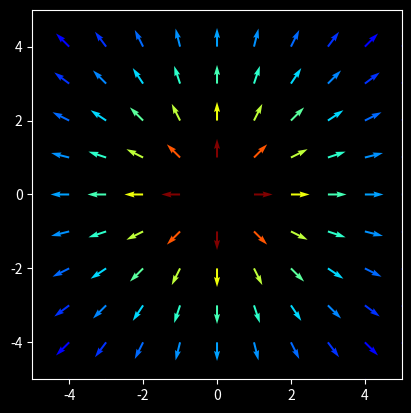

This chart was generated by the following Python code: (Note: this script raises an exception after producing the figure.)
import numpy as np
import matplotlib.pyplot as plt

x, y = np.meshgrid(np.linspace(-5, 5, 11), np.linspace(-5, 5, 11))

r = np.sqrt(x**2 + y**2)
r[r == 0] = np.nan 

u = 2*x / r
v = 2*y / r

magnitude = 100 / r**(1/30)

plt.style.use('dark_background')
plt.quiver(x, y, u, v, magnitude, cmap="jet")
plt.xlim(-5, 5)
plt.ylim(-5, 5)
plt.gca().set_aspect("equal", adjustable="box")

plt.savefig("ch01/p16.png", pad_inches=0)
